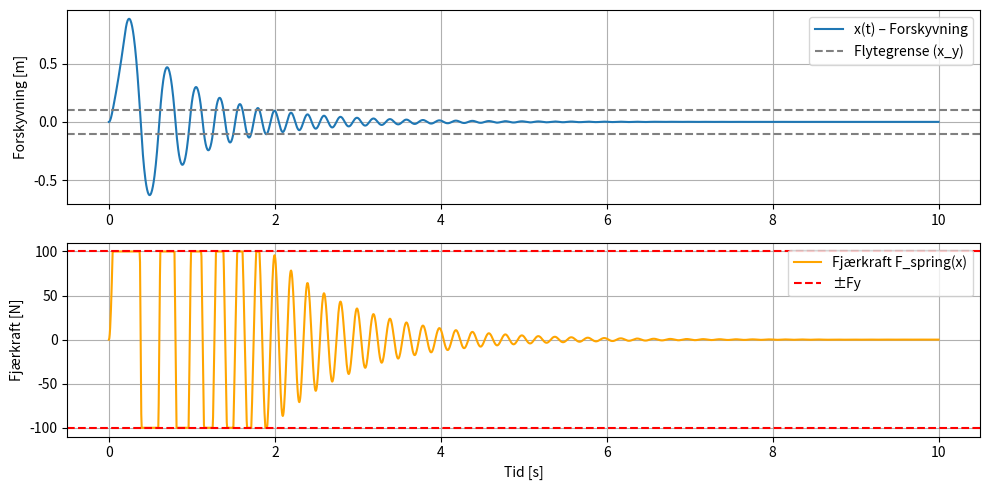

The matplotlib source for this figure:
import numpy as np
from scipy.integrate import solve_ivp
import matplotlib.pyplot as plt

# Systemparametere
m = 1.0      # Masse [kg]
c = 2.0      # Demping [Ns/m]
k = 1000.0   # Fjærstivhet [N/m]
Fy = 100.0   # Flytegrense [N]
F0 = 120   # Amplitude ytre kraft
omega = 2.0  # Frekvens ytre kraft

# Fjærkraft: elastisk-plastisk
def spring_force(x):
    Fx = k * x
    if abs(Fx) <= Fy:
        return Fx
    else:
        return Fy * np.sign(x)

# Ytre kraft: kort puls
def external_force(t):
    return F0 if 0 <= t <= 0.2 else 0.0

# ODE-system
def system(t, y):
    x, v = y
    dxdt = v
    Fs = spring_force(x)
    dvdt = (external_force(t) - c*v - Fs) / m
    return [dxdt, dvdt]

# Løsning
y0 = [0.0, 0.0]
t_span = (0, 10)
t_eval = np.linspace(*t_span, 2000)
sol = solve_ivp(system, t_span, y0, t_eval=t_eval)

# Beregn fjærkraft for hele x(t)
x_vals = sol.y[0]
Fs_vals = np.array([spring_force(xi) for xi in x_vals])

# Plot forskyvning
plt.figure(figsize=(10, 5))
plt.subplot(2, 1, 1)
plt.plot(sol.t, x_vals, label="x(t) – Forskyvning")
plt.axhline(Fy / k, color='gray', linestyle='--', label="Flytegrense (x_y)")
plt.axhline(-Fy / k, color='gray', linestyle='--')
plt.ylabel("Forskyvning [m]")
plt.legend()
plt.grid()

# Plot fjærkraft
plt.subplot(2, 1, 2)
plt.plot(sol.t, Fs_vals, label="Fjærkraft F_spring(x)", color='orange')
plt.axhline(Fy, color='red', linestyle='--', label="±Fy")
plt.axhline(-Fy, color='red', linestyle='--')
plt.xlabel("Tid [s]")
plt.ylabel("Fjærkraft [N]")
plt.legend()
plt.grid()

plt.tight_layout()
plt.show()
